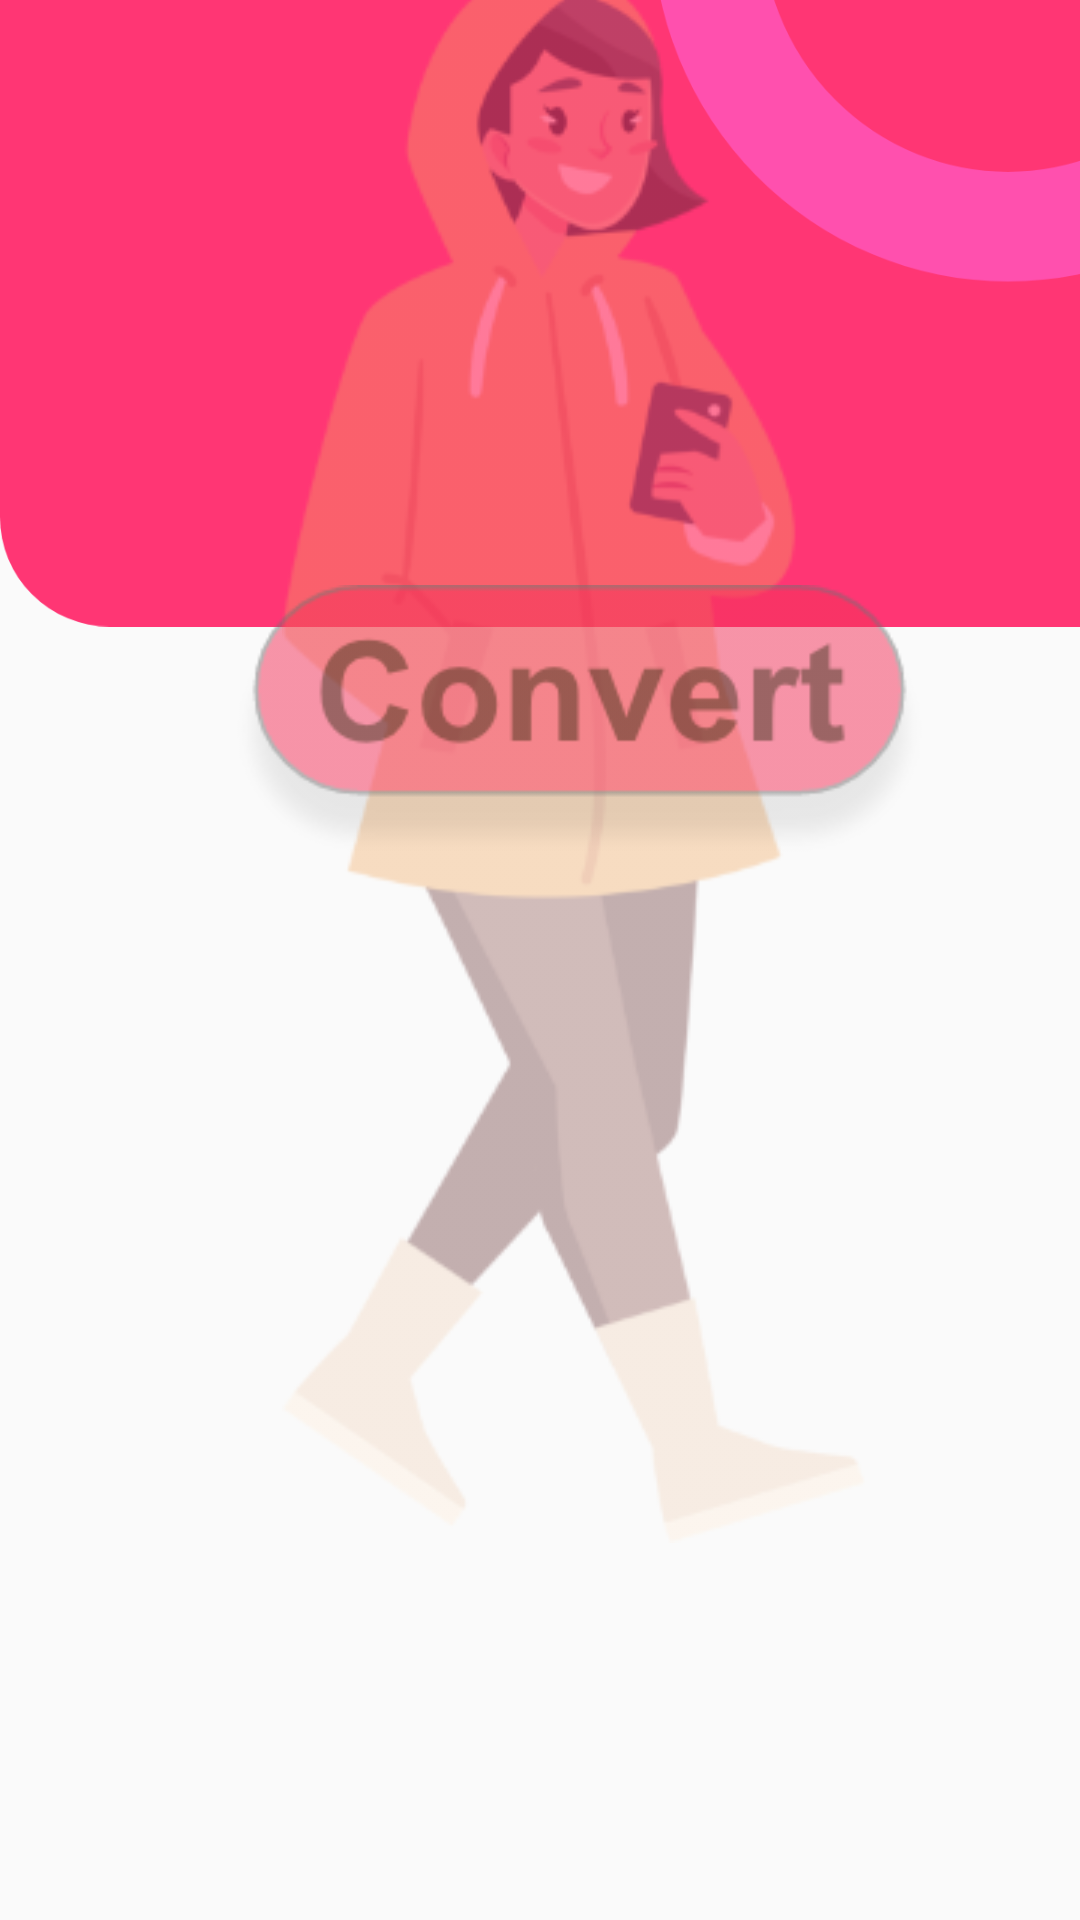

The Android layout XML behind this screen, and the referenced resources:
<!-- AndroidManifest.xml: application theme AppTheme -->
<!-- res/layout/activity_work.xml -->
<?xml version="1.0" encoding="utf-8"?>
<androidx.constraintlayout.widget.ConstraintLayout xmlns:android="http://schemas.android.com/apk/res/android"
    xmlns:app="http://schemas.android.com/apk/res-auto"
    xmlns:tools="http://schemas.android.com/tools"
    android:layout_width="match_parent"
    android:layout_height="match_parent"
    tools:context=".WorkActivity">


    <ImageView
        android:id="@+id/imageView"
        android:layout_width="match_parent"
        android:layout_height="match_parent"
        android:layout_marginTop="-579dp"
        android:layout_marginEnd="-95dp"
        android:layout_marginRight="-95dp"
        android:scaleType="fitCenter"
        android:src="@drawable/lay"
        android:visibility="visible"
        app:layout_constraintBottom_toBottomOf="parent"
        app:layout_constraintEnd_toEndOf="parent"
        app:layout_constraintHorizontal_bias="1.0"
        app:layout_constraintStart_toStartOf="parent"
        app:layout_constraintTop_toTopOf="parent"
        app:layout_constraintVertical_bias="0.0"
        tools:ignore="ContentDescription"
        tools:visibility="visible" />

    <ImageView
        android:id="@+id/imageView2"
        android:layout_width="wrap_content"
        android:layout_height="wrap_content"
        android:layout_marginStart="119dp"
        android:layout_marginLeft="119dp"
        android:layout_marginTop="602dp"
        android:layout_marginEnd="96dp"
        android:layout_marginRight="96dp"
        android:layout_marginBottom="160dp"
        app:layout_constraintBottom_toBottomOf="@+id/imageView"
        app:layout_constraintEnd_toEndOf="parent"
        app:layout_constraintStart_toStartOf="@+id/imageView"
        app:layout_constraintTop_toTopOf="@+id/imageView"
        app:srcCompat="@drawable/illustration" />

    <Button
        android:id="@+id/back"
        android:layout_width="53dp"
        android:layout_height="34dp"
        android:layout_marginStart="16dp"
        android:layout_marginLeft="16dp"
        android:layout_marginTop="556dp"
        android:layout_marginEnd="436dp"
        android:layout_marginRight="436dp"
        android:layout_marginBottom="698dp"
        android:background="@drawable/arr"
        app:layout_constraintBottom_toBottomOf="@+id/imageView"
        app:layout_constraintEnd_toEndOf="@+id/imageView"
        app:layout_constraintHorizontal_bias="0.818"
        app:layout_constraintStart_toStartOf="@+id/imageView"
        app:layout_constraintTop_toTopOf="@+id/imageView"
        app:layout_constraintVertical_bias="0.658" />

    <EditText
        android:id="@+id/editText"
        android:layout_width="257dp"
        android:layout_height="68dp"
        android:layout_marginStart="111dp"
        android:layout_marginLeft="111dp"
        android:layout_marginTop="768dp"
        android:layout_marginEnd="180dp"
        android:layout_marginRight="180dp"
        android:layout_marginBottom="451dp"
        android:ems="10"
        android:hint="Enter Grade"
        android:inputType="numberDecimal"
        android:textColor="#000000"
        android:textStyle="normal|bold"
        app:layout_constraintBottom_toBottomOf="@+id/imageView"
        app:layout_constraintEnd_toEndOf="@+id/imageView"
        app:layout_constraintHorizontal_bias="0.488"
        app:layout_constraintStart_toStartOf="@+id/imageView"
        app:layout_constraintTop_toTopOf="@+id/imageView" />

    <Button
        android:id="@+id/button2"
        android:layout_width="241dp"
        android:layout_height="95dp"
        android:layout_marginStart="172dp"
        android:layout_marginLeft="172dp"
        android:layout_marginTop="40dp"
        android:layout_marginEnd="245dp"
        android:layout_marginRight="245dp"
        android:layout_marginBottom="366dp"
        android:background="@drawable/fi"
        android:onClick="convertGpa"
        app:layout_constraintBottom_toBottomOf="@+id/imageView"
        app:layout_constraintEnd_toEndOf="@+id/imageView"
        app:layout_constraintHorizontal_bias="0.489"
        app:layout_constraintStart_toStartOf="@+id/imageView"
        app:layout_constraintTop_toBottomOf="@+id/editText"
        app:layout_constraintVertical_bias="0.0" />

</androidx.constraintlayout.widget.ConstraintLayout>
<!-- resources referenced by this layout -->
<resources>
  <!-- drawable arr: png bitmap (drawable, 238 bytes) -->
  <!-- drawable fi: png bitmap (drawable, 10536 bytes) -->
  <!-- drawable illustration: png bitmap (drawable, 36858 bytes) -->
  <!-- drawable lay: png bitmap (drawable-hdpi, 25169 bytes) -->
  <style name="AppTheme" parent="Theme.AppCompat.Light.DarkActionBar">
          
          <item name="colorPrimary">@color/colorPrimary</item>
          <item name="colorPrimaryDark">@color/or</item>
          <item name="colorAccent">@color/colorAccent</item>
          <item name="windowNoTitle">true</item>
          <item name="windowActionBar">false</item>
      </style>
  <color name="colorPrimary">#6200EE</color>
  <color name="or">#802739</color>
  <color name="colorAccent">#03DAC5</color>
</resources>
